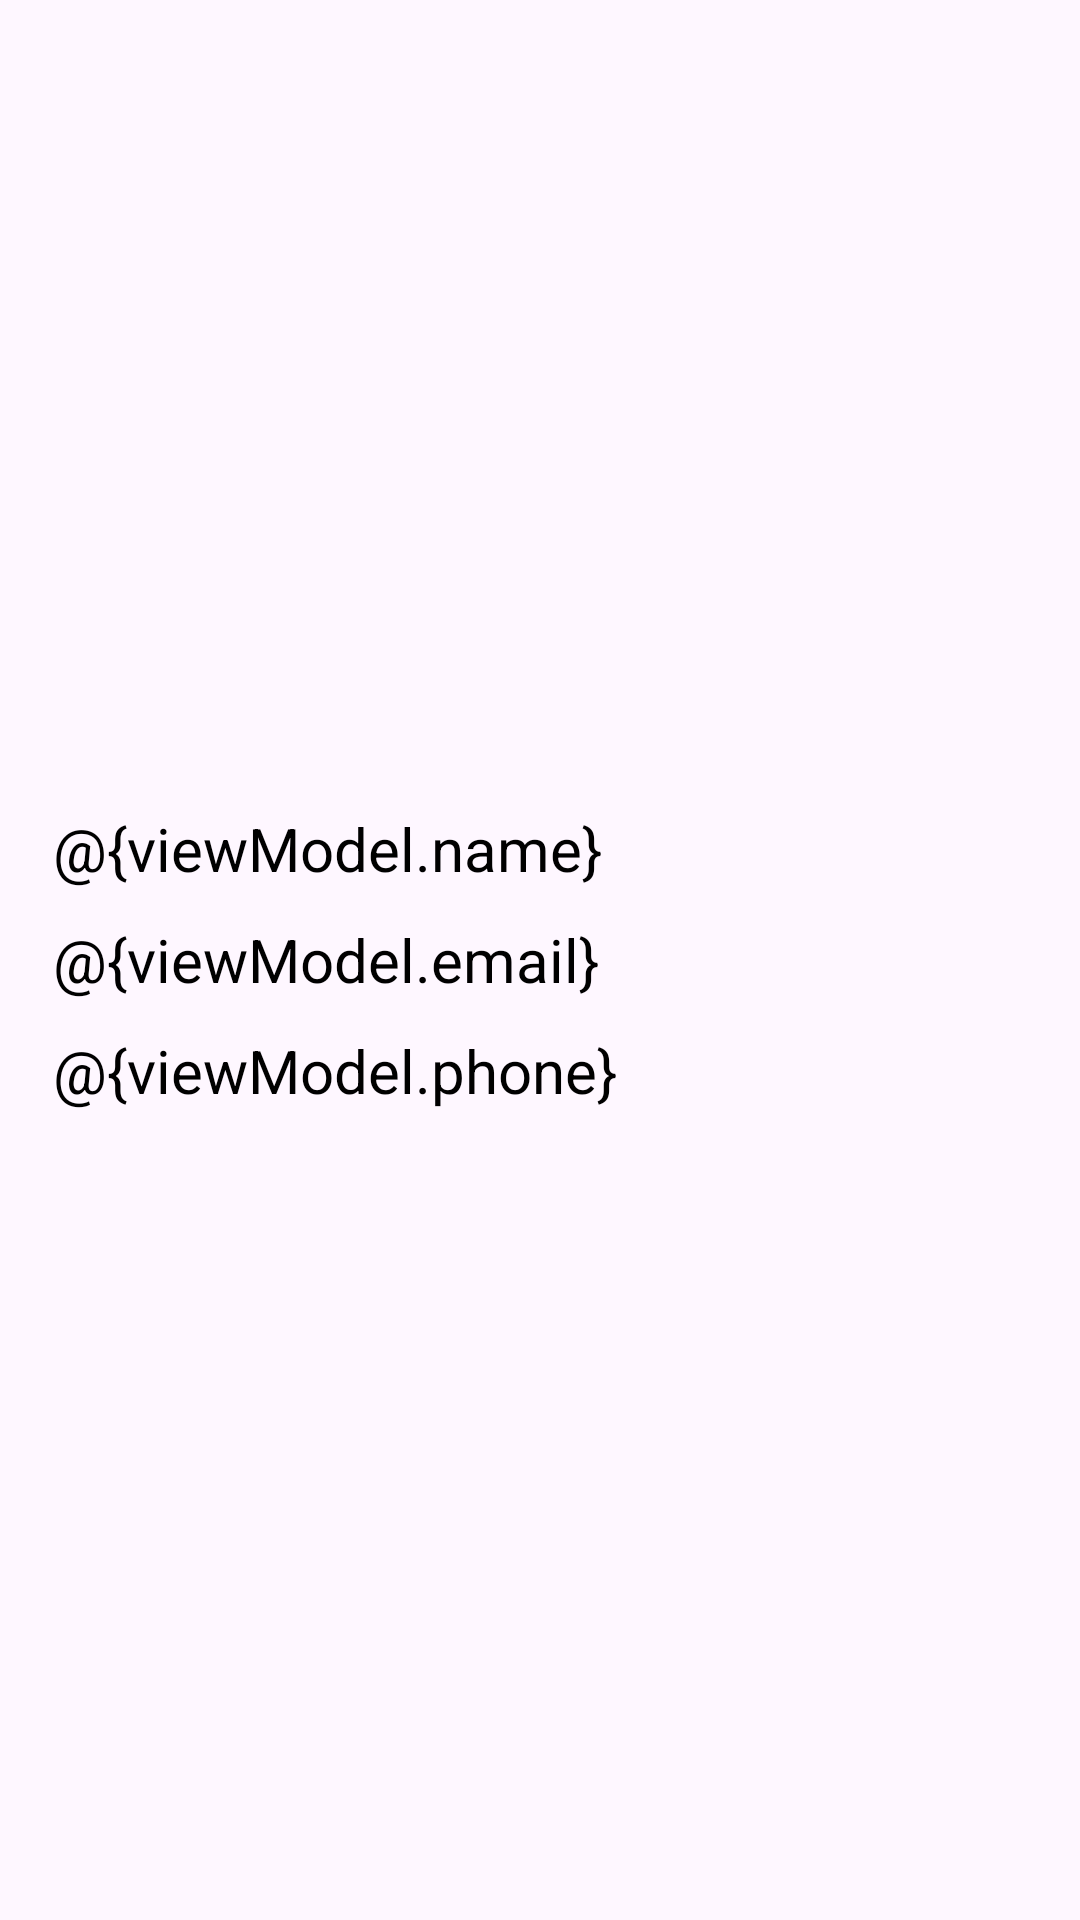

Reconstruct the res/layout file that produces this screen, plus the resources it refers to.
<!-- AndroidManifest.xml: application theme Theme.Hw41 -->
<!-- res/layout/fragment_second.xml -->
<?xml version="1.0" encoding="utf-8"?>
<androidx.constraintlayout.widget.ConstraintLayout xmlns:android="http://schemas.android.com/apk/res/android"
    xmlns:tools="http://schemas.android.com/tools"
    android:layout_width="match_parent"
    android:layout_height="match_parent"
    xmlns:app="http://schemas.android.com/apk/res-auto"
    tools:context=".SecondFragment">

    <LinearLayout
        app:layout_constraintTop_toTopOf="parent"
        app:layout_constraintBottom_toBottomOf="parent"
        app:layout_constraintEnd_toEndOf="parent"
        app:layout_constraintStart_toStartOf="parent"
        android:layout_width="match_parent"
        android:layout_height="match_parent"
        android:orientation="vertical"
        android:layout_margin="12.5dp"
        android:gravity="center"
        >

        <TextView
            android:id="@+id/textViewName"
            android:layout_width="match_parent"
            android:layout_height="wrap_content"
            android:text="@{viewModel.name}"
            android:textColor="@color/black"
            android:layout_margin="5dp"
            android:textSize="20sp"/>

        <TextView
            android:id="@+id/textViewEmail"
            android:layout_width="match_parent"
            android:layout_height="wrap_content"
            android:text="@{viewModel.email}"
            android:textColor="@color/black"
            android:layout_margin="5dp"
            android:textSize="20sp"
            />

        <TextView
            android:id="@+id/textViewPhone"
            android:layout_width="match_parent"
            android:layout_height="wrap_content"
            android:text="@{viewModel.phone}"
            android:textColor="@color/black"
            android:layout_margin="5dp"
            android:textSize="20sp"/>

    </LinearLayout>

</androidx.constraintlayout.widget.ConstraintLayout>
<!-- resources referenced by this layout -->
<resources>
  <color name="black">#FF000000</color>
  <style name="Theme.Hw41" parent="Base.Theme.Hw41" />
  <style name="Base.Theme.Hw41" parent="Theme.Material3.DayNight.NoActionBar">
          
          
      </style>
</resources>
